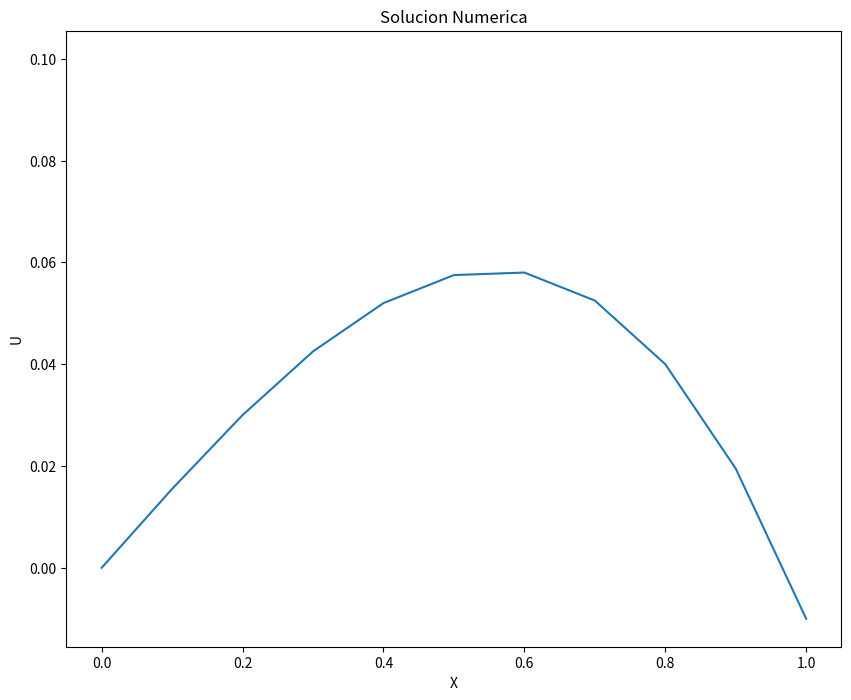
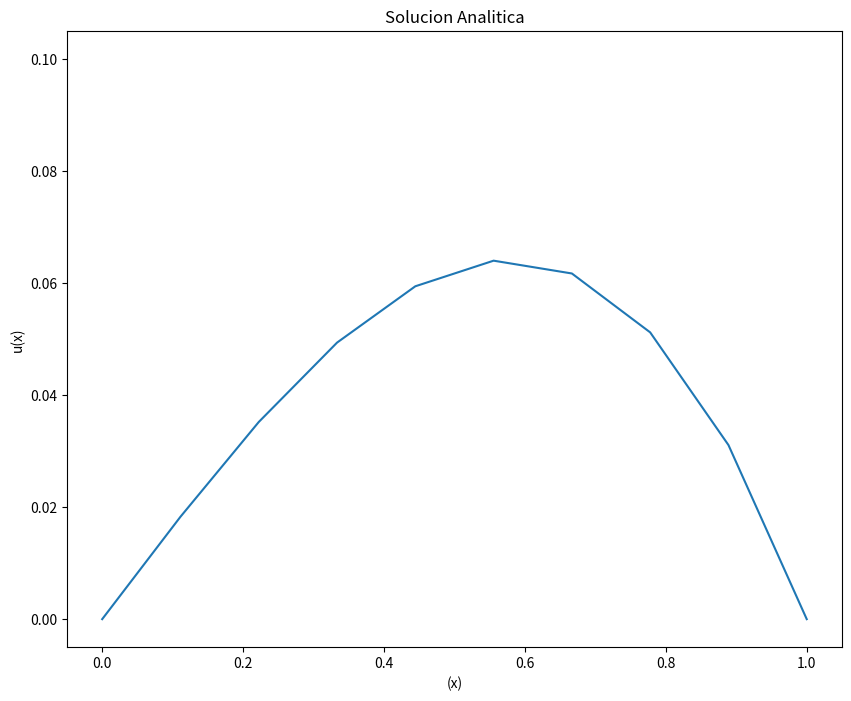

Generate these figures, in order, with matplotlib:
import numpy as np
import matplotlib.pyplot as plt
#plt.style.use('seaborn-poster')
#%matplotlib inline
n= 10
L=1
h = (L-0) / n
#Matriz A
A = np.zeros((n+1, n+1))
A[0,0]=1
A[1,1]=-2
A[1,2]=1
A[n,n]= 1
for i in range(2, n):
    A[i , i-1] = 1
    A[i , i] = -2
    A[i , i+1] = 1
print (A)
#Matriz B
x=np.linspace(0, 1, n+1)
b=np.zeros(n+1)
for i in range(1, n+1):
    b[i] = -x[i]*h**2
print (b)
#Solucion del sistema lineal de ecuaciones
u = np.linalg.solve(A, b)
print(u)
xl = np.linspace(0,1,n+1)
#Creacion de grafica de solucion del sistema de ecuaciones
plt.figure(figsize=(10,8))
plt.plot(xl, u)
plt.plot(0, 0.1)
plt.title('Solucion Numerica')
plt.xlabel('X')
plt.ylabel('U')
plt.show()
#Solucion Analitica
y=np.linspace(0, 1, 10)
print("Solucion numerica")
print(u)
print('Solucion analitica')
u_x=(y/6)*(1-y**2)
print(u_x)
plt.figure(figsize=(10,8))
plt.plot(y, u_x)
plt.plot(0, 0.1)
plt.title('Solucion Analitica')
plt.xlabel('(x)')
plt.ylabel('u(x)')
plt.show()
